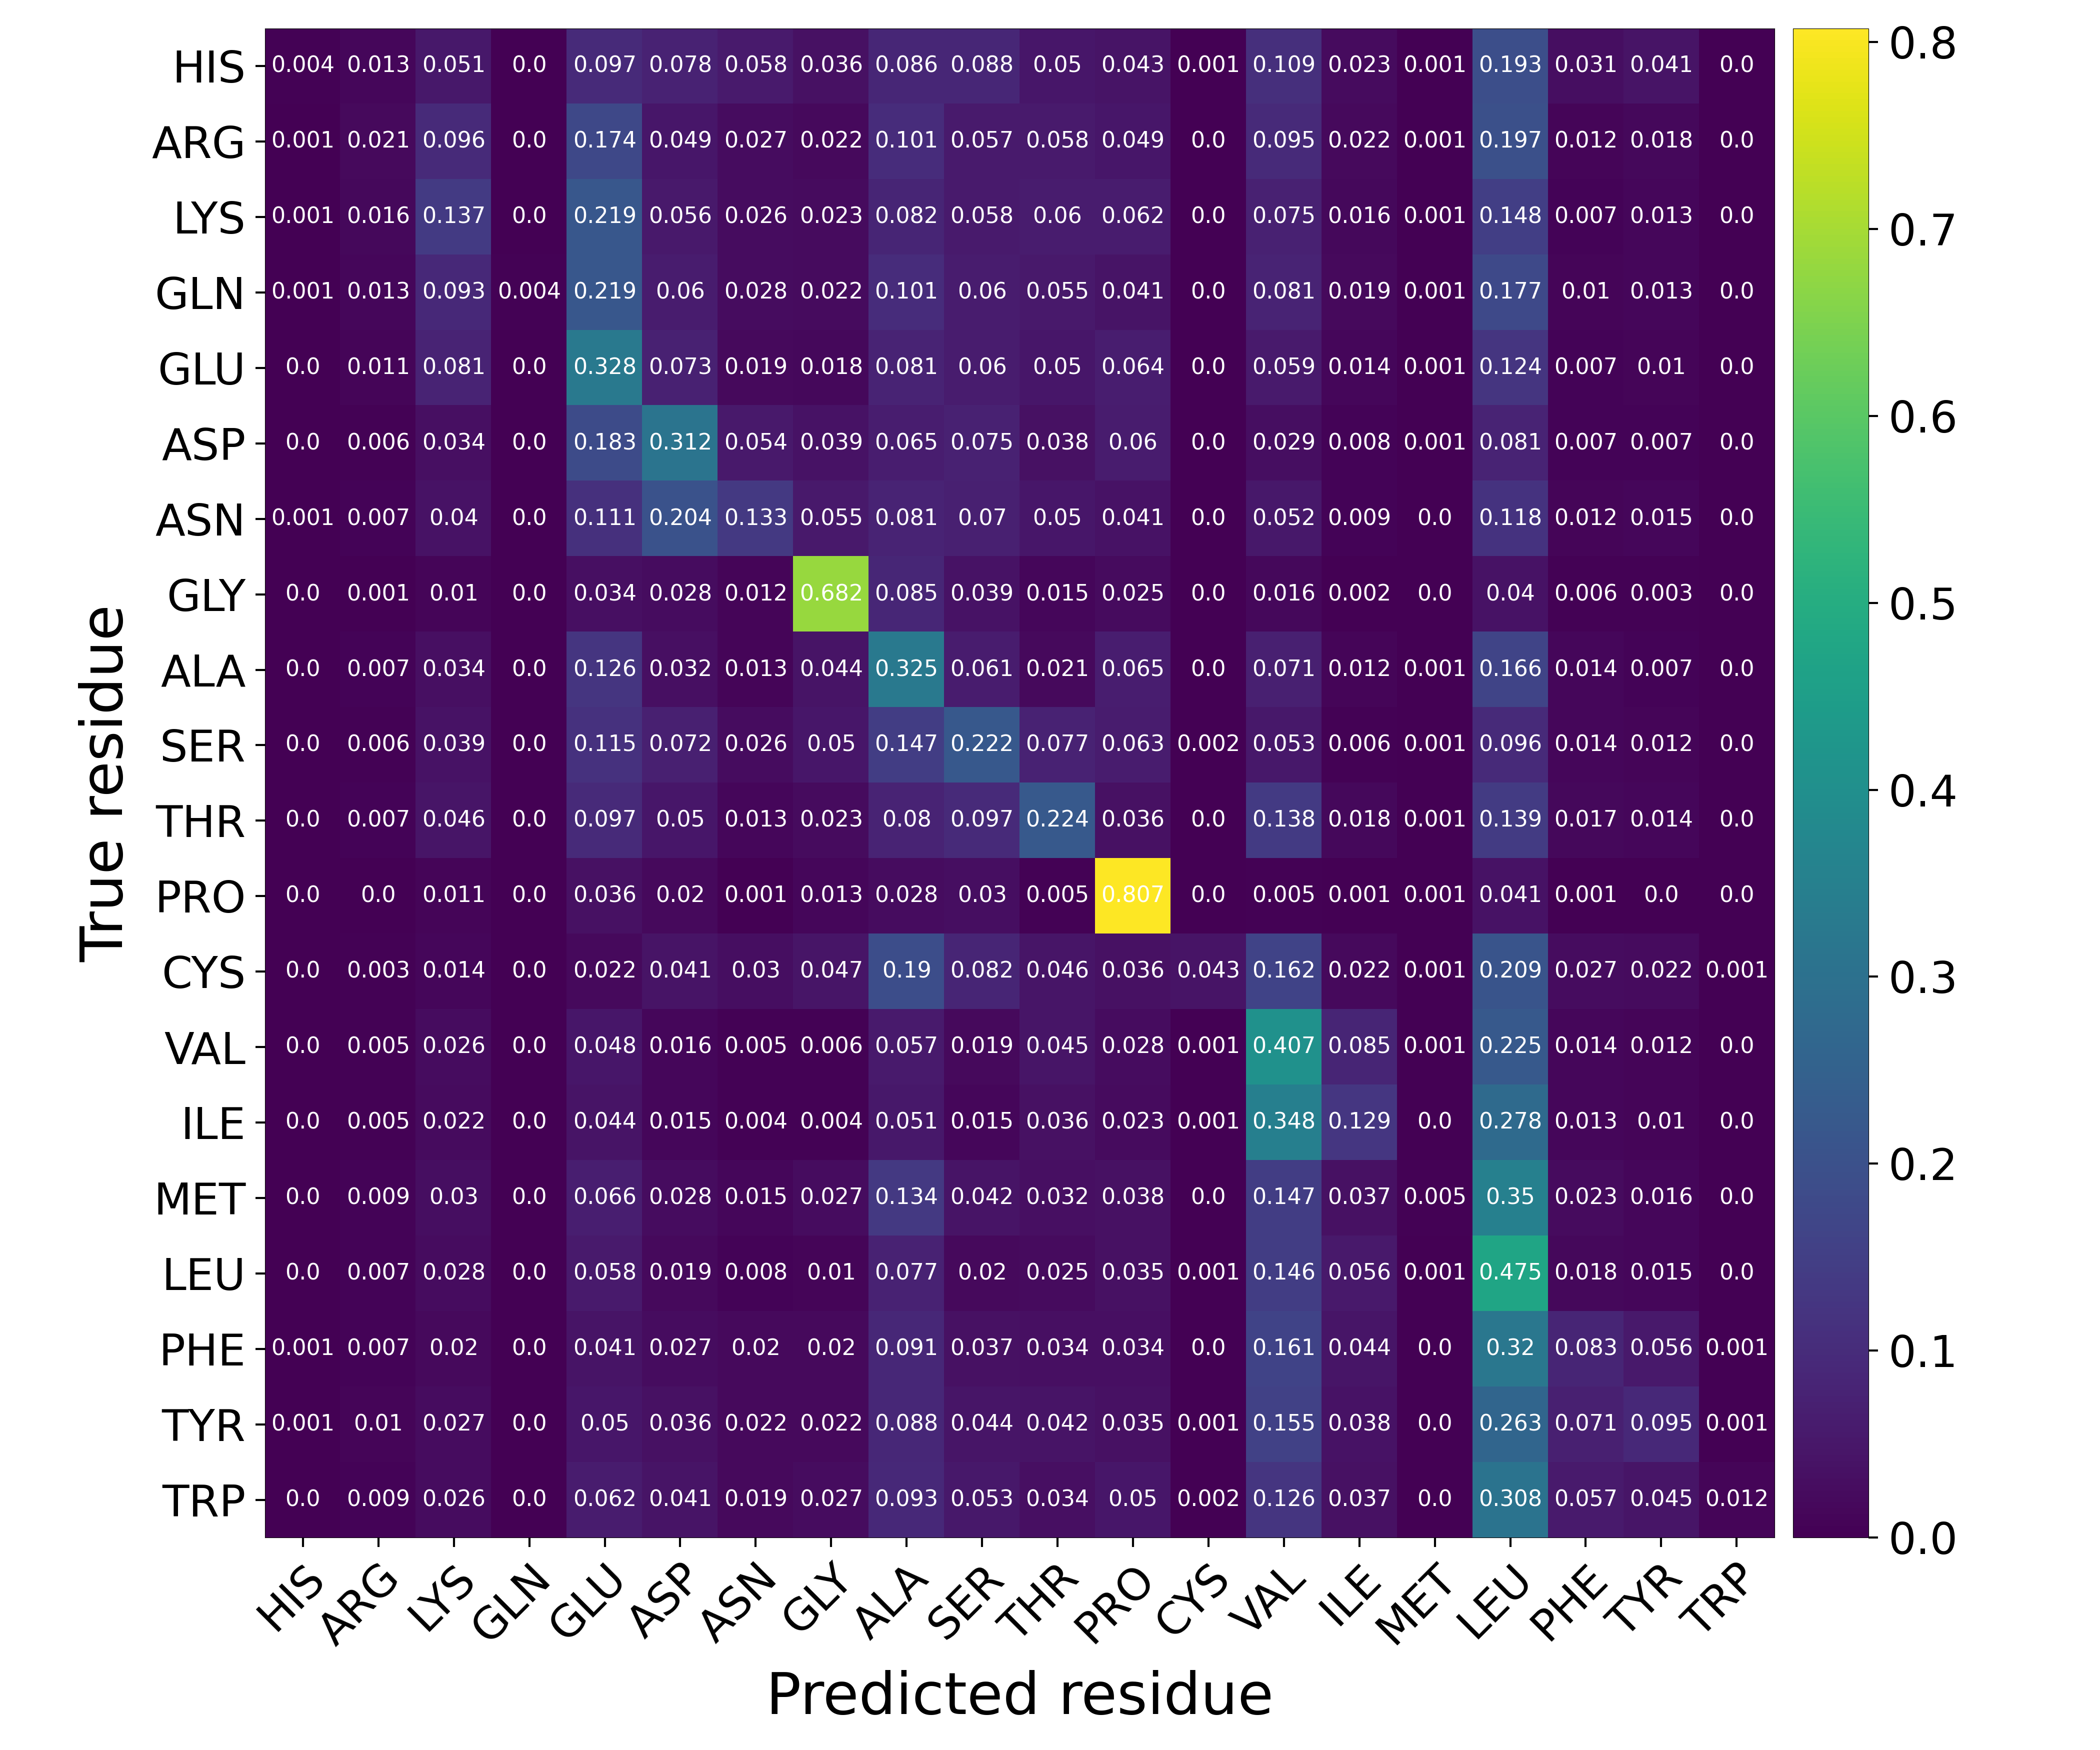

Source data for this figure (header and first rows):
Predicted residue, True residue, Value
HIS, HIS, 0.00447
HIS, ARG, 0.01286
HIS, LYS, 0.05091
HIS, GLN, 0.0001635
HIS, GLU, 0.09676
HIS, ASP, 0.07773
HIS, ASN, 0.05811
HIS, GLY, 0.0356
HIS, ALA, 0.08553
HIS, SER, 0.08782
HIS, THR, 0.04971
HIS, PRO, 0.04263
HIS, CYS, 0.0005996
HIS, VAL, 0.1088
HIS, ILE, 0.02257
HIS, MET, 0.0006541
HIS, LEU, 0.1928
HIS, PHE, 0.03123
HIS, TYR, 0.04105
HIS, TRP, 5.451076587626056e-05
ARG, HIS, 0.0007172
ARG, ARG, 0.02067
ARG, LYS, 0.09613
ARG, GLN, 0.0001793
ARG, GLU, 0.1744
ARG, ASP, 0.04859
ARG, ASN, 0.02733
ARG, GLY, 0.02185
ARG, ALA, 0.1014
ARG, SER, 0.05697
ARG, THR, 0.05815
ARG, PRO, 0.04928
ARG, CYS, 7.684623069238454e-05
ARG, VAL, 0.09514
ARG, ILE, 0.02167
ARG, MET, 0.000666
ARG, LEU, 0.1966
ARG, PHE, 0.01235
ARG, TYR, 0.01757
ARG, TRP, 0.0002049
LYS, HIS, 0.0005043
LYS, ARG, 0.01582
LYS, LYS, 0.1372
LYS, GLN, 0.0002521
LYS, GLU, 0.2195
LYS, ASP, 0.05558
LYS, ASN, 0.02602
LYS, GLY, 0.02274
LYS, ALA, 0.08222
LYS, SER, 0.05753
LYS, THR, 0.06005
LYS, PRO, 0.06152
LYS, CYS, 0.0001375
LYS, VAL, 0.07539
LYS, ILE, 0.0163
LYS, MET, 0.0006647
LYS, LEU, 0.1483
LYS, PHE, 0.00722
LYS, TYR, 0.01316
LYS, TRP, 2.292158525683636e-05
... 340 more rows
